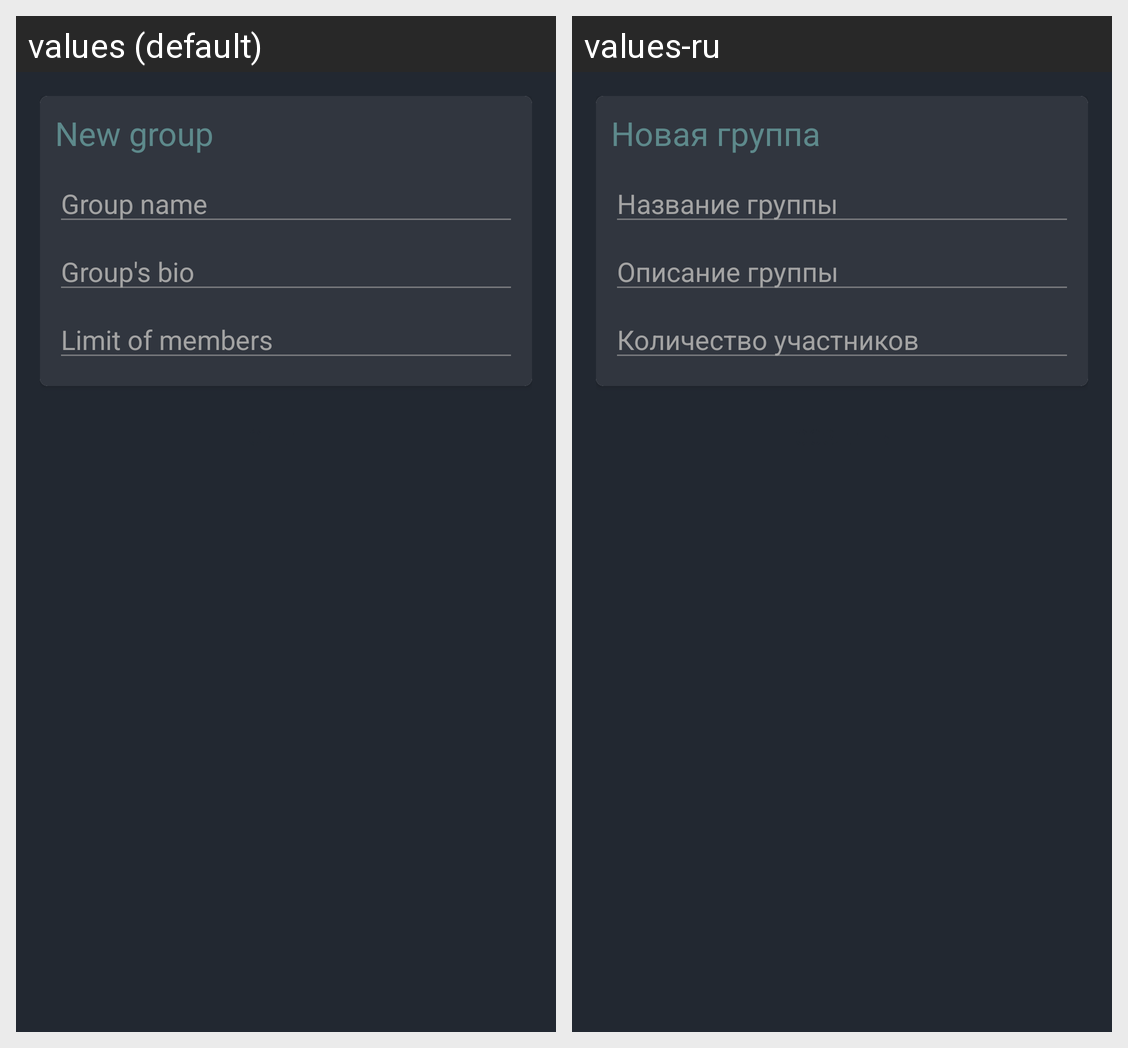

Translations of the strings shown on this Android screen, per locale in the grid:
Android screen res/layout/activity_create_group.xml rendered under 2 locales, left to right: values (default), values-ru. Device: Nexus 5 (rendered at 1080×1920; each locale shown at half size, 540×960, under a caption strip naming it); theme Theme.TaskHub2.
Strings drawn on this screen, with the default value and each locale's value (text and hints the layout hard-codes, and strings that could not be matched under every locale, appear in the picture but are not listed):

new_group
  values: New group
  values-ru: Новая группа

group_name
  values: Group name
  values-ru: Название группы

group_s_bio
  values: Group's bio
  values-ru: Описание группы

limit_of_members
  values: Limit of members
  values-ru: Количество участников
